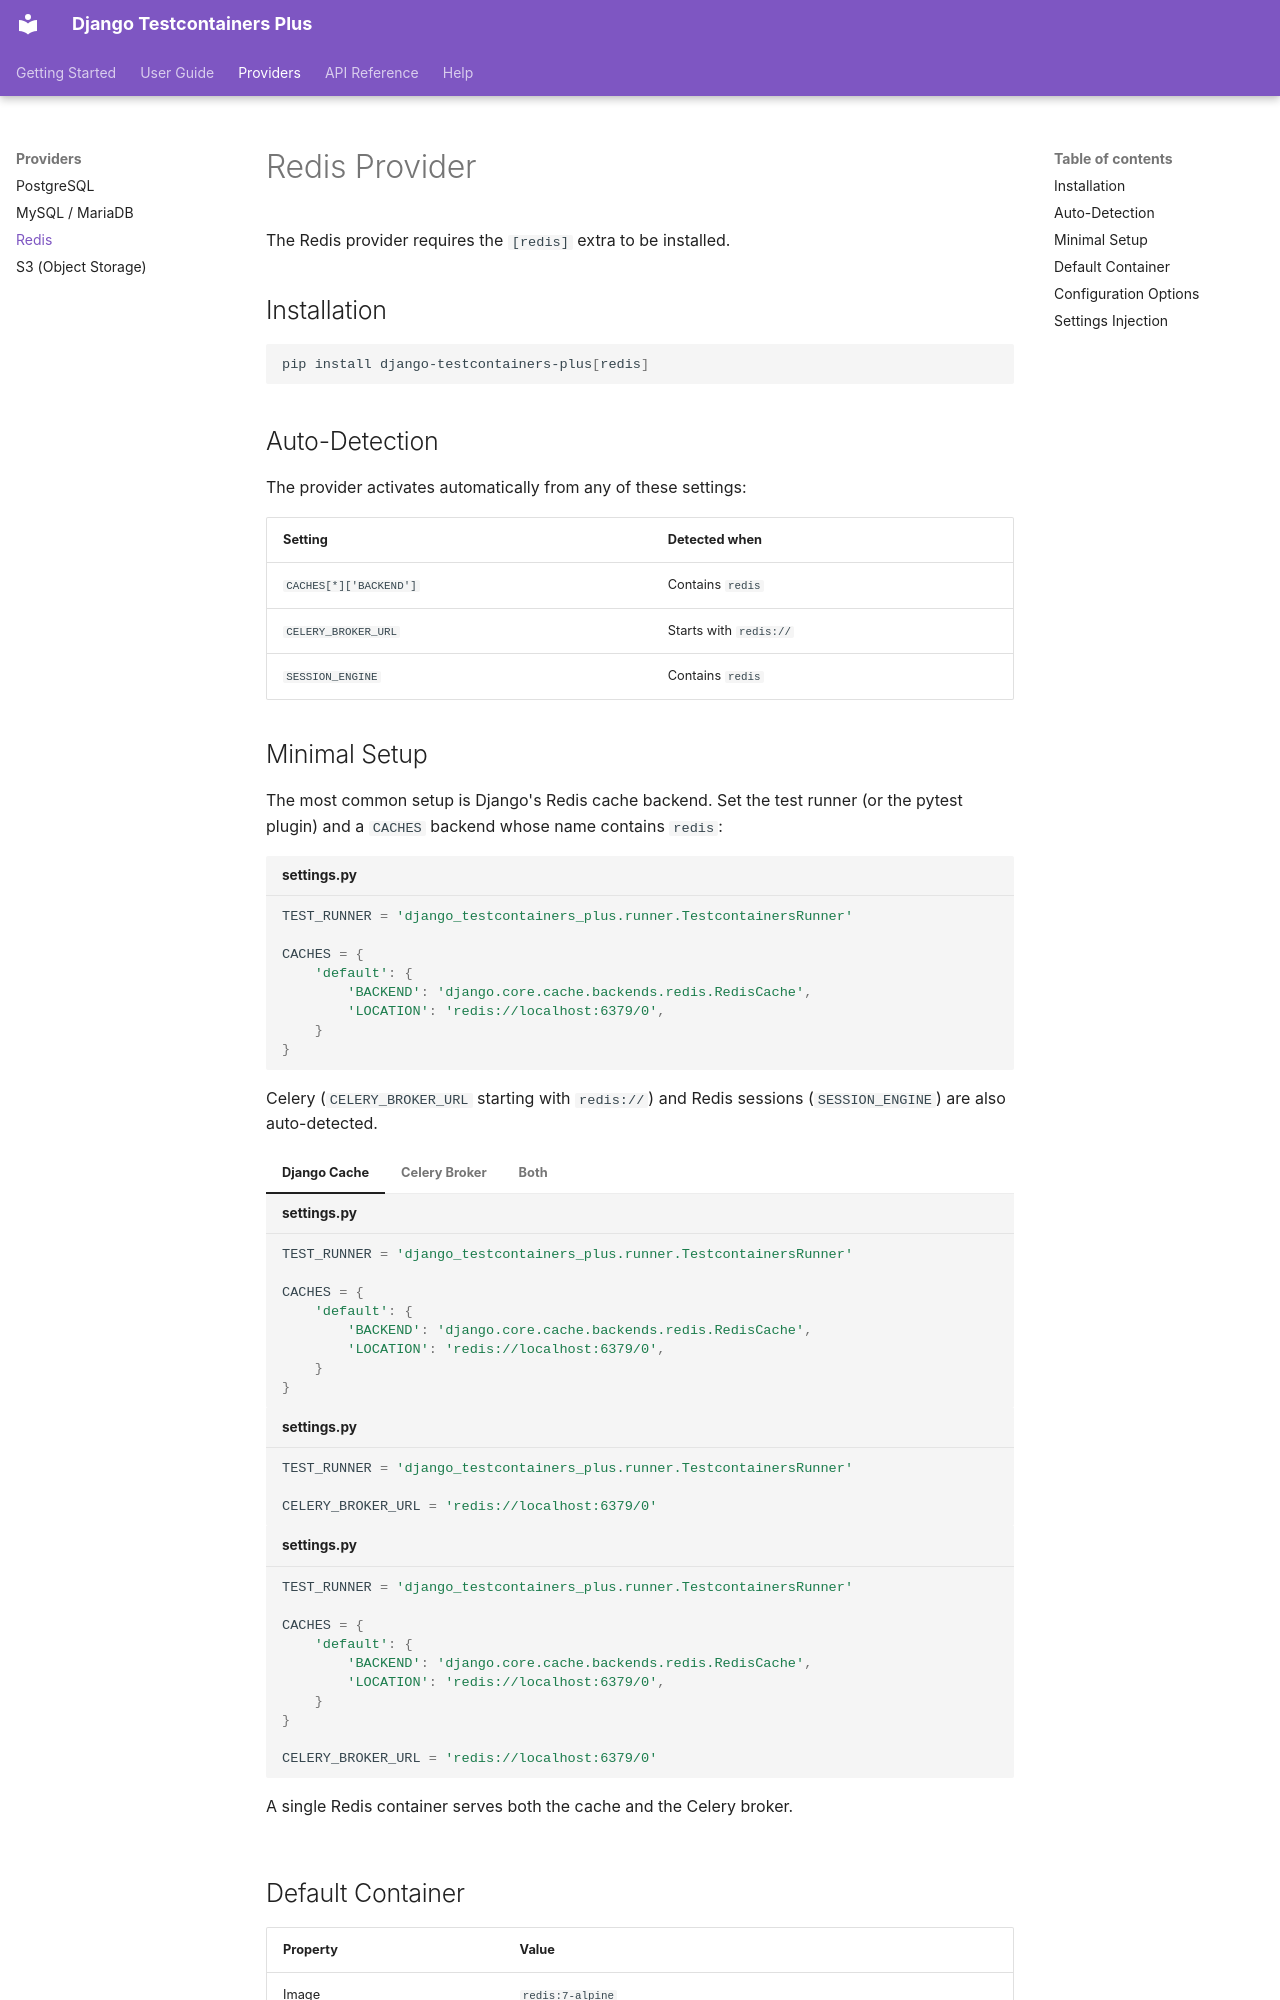

repository: WoodyWoodster/django-testcontainers-plus · page: pages/providers/redis/index.html · generator: mkdocs

# Redis Provider

The Redis provider requires the `[redis]` extra to be installed.

## Installation

```bash
pip install django-testcontainers-plus[redis]
```

## Auto-Detection

The provider activates automatically from any of these settings:

| Setting | Detected when |
|---|---|
| `CACHES[*]['BACKEND']` | Contains `redis` |
| `CELERY_BROKER_URL` | Starts with `redis://` |
| `SESSION_ENGINE` | Contains `redis` |

## Minimal Setup

The most common setup is Django's Redis cache backend. Set the test runner (or the pytest plugin) and a `CACHES` backend whose name contains `redis`:

```python title="settings.py"
TEST_RUNNER = 'django_testcontainers_plus.runner.TestcontainersRunner'

CACHES = {
    'default': {
        'BACKEND': 'django.core.cache.backends.redis.RedisCache',
        'LOCATION': 'redis://localhost:6379/0',
    }
}
```

Celery (`CELERY_BROKER_URL` starting with `redis://`) and Redis sessions (`SESSION_ENGINE`) are also auto-detected.

=== "Django Cache"

    ```python title="settings.py"
    TEST_RUNNER = 'django_testcontainers_plus.runner.TestcontainersRunner'

    CACHES = {
        'default': {
            'BACKEND': 'django.core.cache.backends.redis.RedisCache',
            'LOCATION': 'redis://localhost:6379/0',
        }
    }
    ```

=== "Celery Broker"

    ```python title="settings.py"
    TEST_RUNNER = 'django_testcontainers_plus.runner.TestcontainersRunner'

    CELERY_BROKER_URL = 'redis://localhost:6379/0'
    ```

=== "Both"

    ```python title="settings.py"
    TEST_RUNNER = 'django_testcontainers_plus.runner.TestcontainersRunner'

    CACHES = {
        'default': {
            'BACKEND': 'django.core.cache.backends.redis.RedisCache',
            'LOCATION': 'redis://localhost:6379/0',
        }
    }

    CELERY_BROKER_URL = 'redis://localhost:6379/0'
    ```

    A single Redis container serves both the cache and the Celery broker.
